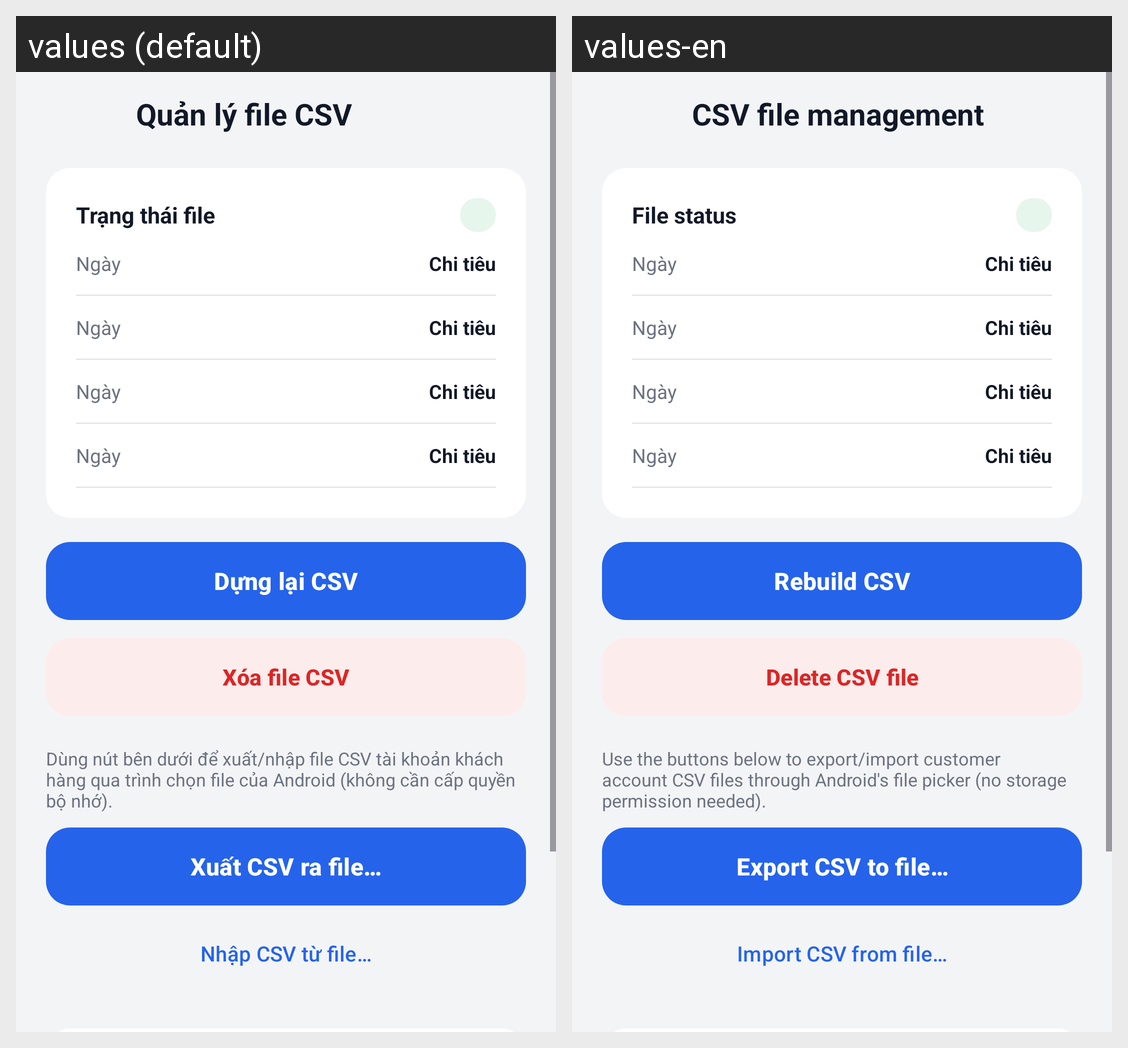

Locale-by-locale string values for the Android screen shown in this grid:
Android screen res/layout/activity_csv_manage.xml rendered under 2 locales, left to right: values (default), values-en. Device: Nexus 5 (rendered at 1080×1920; each locale shown at half size, 540×960, under a caption strip naming it); theme Theme.SmartExpense.
Strings drawn on this screen, with the default value and each locale's value (text and hints the layout hard-codes, and strings that could not be matched under every locale, appear in the picture but are not listed):

csv_manage_title
  values: Quản lý file CSV
  values-en: CSV file management

csv_file_status
  values: Trạng thái file
  values-en: File status

btn_rebuild_csv
  values: Dựng lại CSV
  values-en: Rebuild CSV

btn_delete_csv
  values: Xóa file CSV
  values-en: Delete CSV file

csv_io_hint
  values: Dùng nút bên dưới để xuất/nhập file CSV tài khoản khách hàng qua trình chọn file của Android (không cần cấp quyền bộ nhớ).
  values-en: Use the buttons below to export/import customer account CSV files through Android's file picker (no storage permission needed).

csv_export_file
  values: Xuất CSV ra file…
  values-en: Export CSV to file…

csv_import_file
  values: Nhập CSV từ file…
  values-en: Import CSV from file…
